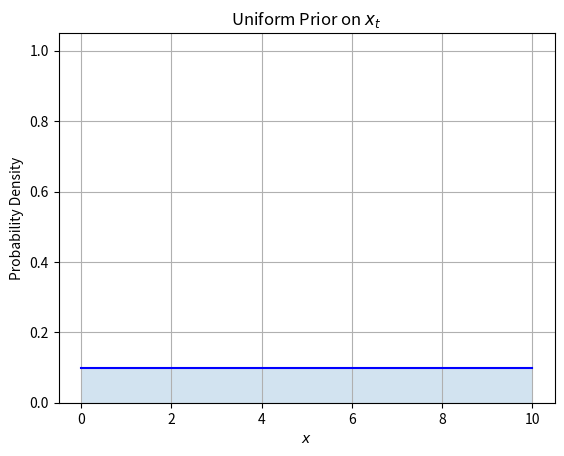

Here is the Python script that generated this plot:
import matplotlib.pyplot as plt
import numpy as np

# Create data points for uniform distribution
x = np.linspace(0, 10, 100)
y = np.ones_like(x) * 0.1  # Height is 1/10 for uniform distribution over [0,10]

# Plot the uniform distribution
plt.figure()
plt.plot(x, y, 'b-')
plt.fill_between(x, y, alpha=0.2)
plt.grid(True)
plt.xlabel('$x$')
plt.ylabel('Probability Density')
plt.ylim(0, 1.05)
plt.title('Uniform Prior on $x_t$')
plt.savefig('uniform-prior.png')
